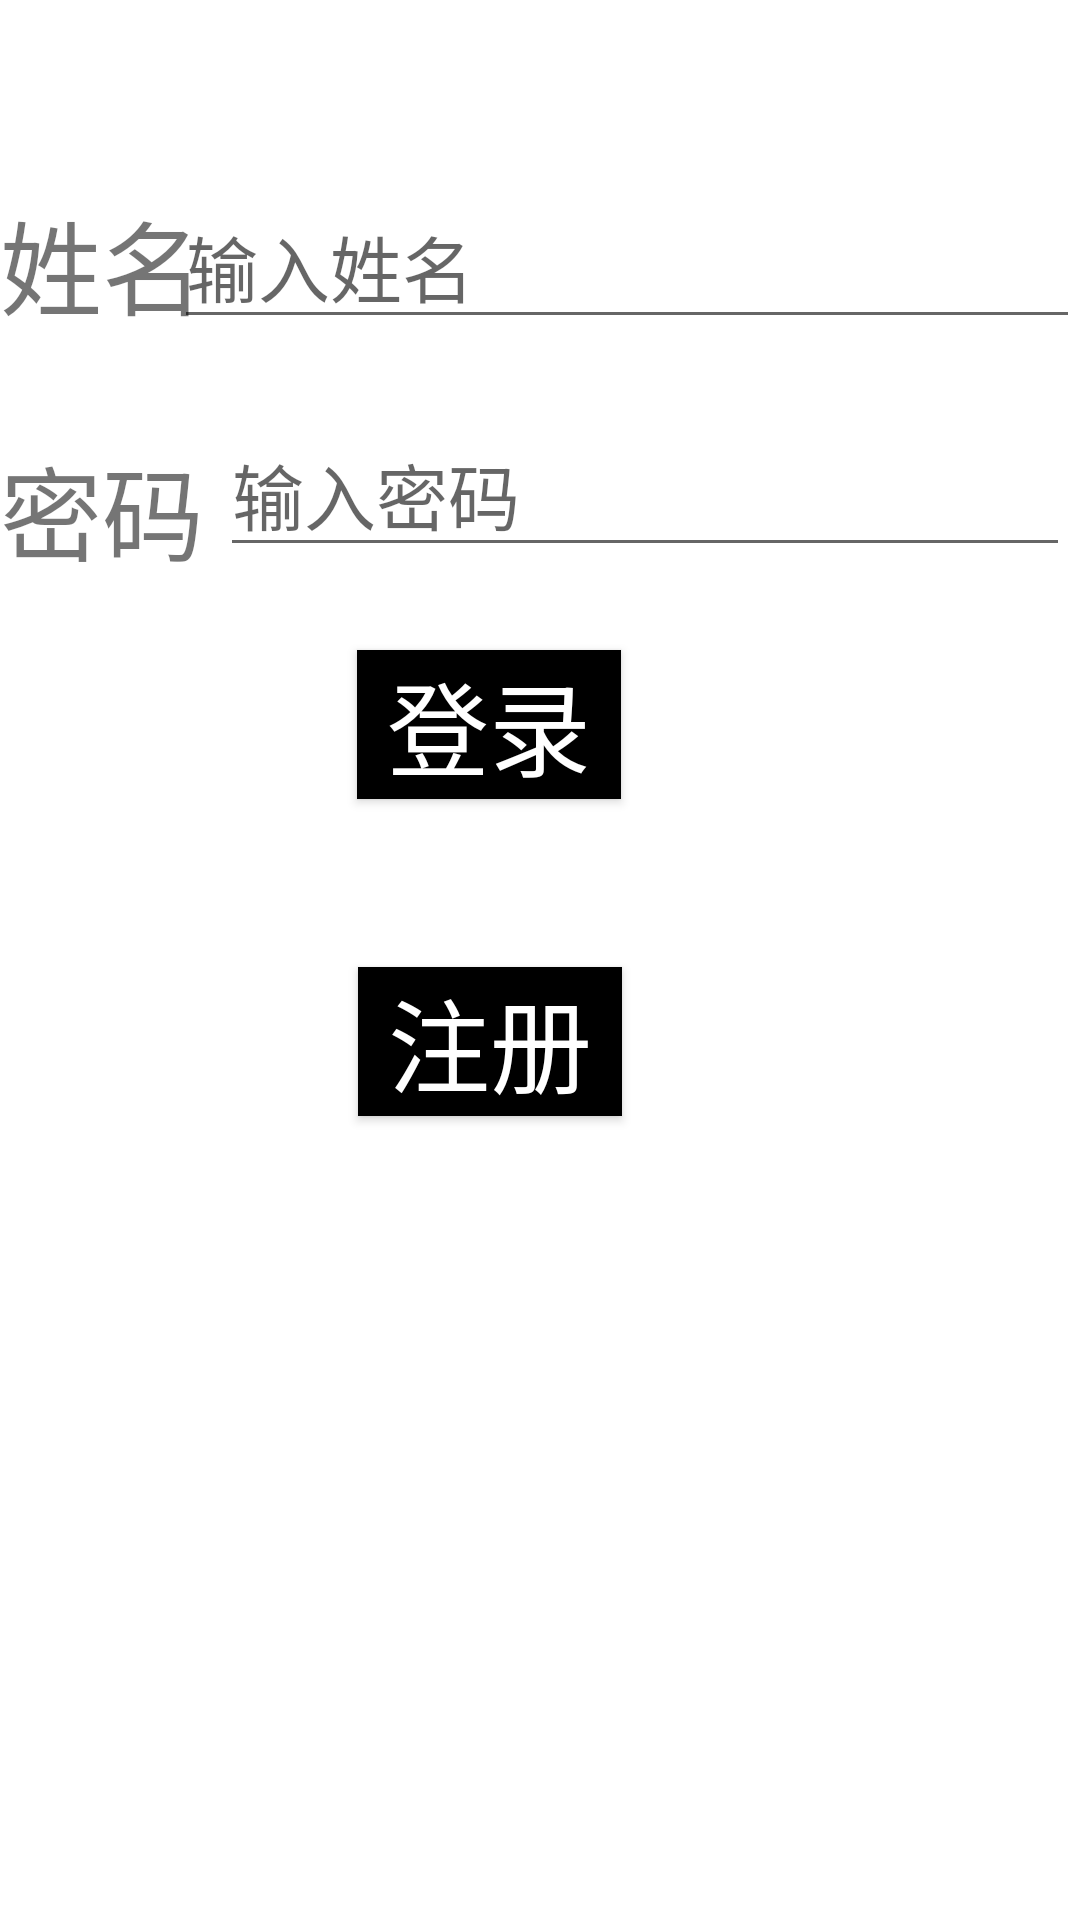

This screen was rendered from an Android layout file. Write that file and the resources it references.
<!-- AndroidManifest.xml: application theme Theme.Android_homeword_1 -->
<!-- res/layout/login_layout.xml -->
<?xml version="1.0" encoding="utf-8"?>
<androidx.constraintlayout.widget.ConstraintLayout xmlns:android="http://schemas.android.com/apk/res/android"
    xmlns:app="http://schemas.android.com/apk/res-auto"
    xmlns:tools="http://schemas.android.com/tools"
    android:layout_width="match_parent"
    android:layout_height="match_parent">

    <TextView
        android:id="@+id/login_name"
        android:layout_width="wrap_content"
        android:layout_height="wrap_content"
        android:text="姓名"
        android:textSize="34sp"
        app:layout_constraintBottom_toBottomOf="parent"
        app:layout_constraintEnd_toEndOf="parent"
        app:layout_constraintHorizontal_bias="0.0"
        app:layout_constraintStart_toStartOf="parent"
        app:layout_constraintTop_toTopOf="parent"
        app:layout_constraintVertical_bias="0.107" />

    <TextView
        android:id="@+id/textView2"
        android:layout_width="wrap_content"
        android:layout_height="wrap_content"
        android:text="密码"
        android:textSize="34sp"
        app:layout_constraintBottom_toBottomOf="parent"
        app:layout_constraintEnd_toEndOf="@+id/login_name"
        app:layout_constraintHorizontal_bias="0.0"
        app:layout_constraintStart_toStartOf="parent"
        app:layout_constraintTop_toBottomOf="@+id/login_name"
        app:layout_constraintVertical_bias="0.068" />

    <EditText
        android:id="@+id/editText_login_Name"
        android:layout_width="302dp"
        android:layout_height="50dp"
        android:ems="10"
        android:hint="输入姓名"
        android:inputType="textPersonName"
        android:textSize="24sp"
        app:layout_constraintBottom_toBottomOf="parent"
        app:layout_constraintEnd_toEndOf="parent"
        app:layout_constraintHorizontal_bias="1.0"
        app:layout_constraintStart_toEndOf="@+id/login_name"
        app:layout_constraintTop_toTopOf="parent"
        app:layout_constraintVertical_bias="0.107" />

    <EditText
        android:id="@+id/editText_login_Password"
        android:layout_width="wrap_content"
        android:layout_height="wrap_content"
        android:ems="10"
        android:hint="输入密码"
        android:inputType="textPassword"
        android:textSize="24sp"
        app:layout_constraintBottom_toBottomOf="parent"
        app:layout_constraintEnd_toEndOf="parent"
        app:layout_constraintHorizontal_bias="0.63"
        app:layout_constraintStart_toEndOf="@+id/textView2"
        app:layout_constraintTop_toTopOf="parent"
        app:layout_constraintVertical_bias="0.233" />

    <Button
        android:id="@+id/button_login"
        android:layout_width="wrap_content"
        android:layout_height="wrap_content"
        android:background="@color/black"
        android:backgroundTint="@color/black"
        android:onClick="click_login"
        android:text="登录"
        android:textColor="@color/white"
        android:textSize="34sp"
        app:layout_constraintBottom_toBottomOf="parent"
        app:layout_constraintEnd_toEndOf="parent"
        app:layout_constraintHorizontal_bias="0.438"
        app:layout_constraintStart_toStartOf="parent"
        app:layout_constraintTop_toTopOf="parent"
        app:layout_constraintVertical_bias="0.367" />

    <Button
        android:id="@+id/button_register"
        android:layout_width="wrap_content"
        android:layout_height="wrap_content"
        android:background="@color/black"
        android:backgroundTint="@color/black"
        android:onClick="click_register"
        android:text="注册"
        android:textColor="#FFFFFF"
        android:textSize="34sp"
        app:layout_constraintBottom_toBottomOf="parent"
        app:layout_constraintEnd_toEndOf="parent"
        app:layout_constraintHorizontal_bias="0.439"
        app:layout_constraintStart_toStartOf="parent"
        app:layout_constraintTop_toTopOf="parent"
        app:layout_constraintVertical_bias="0.546" />

</androidx.constraintlayout.widget.ConstraintLayout>
<!-- resources referenced by this layout -->
<resources>
  <style name="Theme.Android_homeword_1" parent="Theme.MaterialComponents.DayNight.NoActionBar">
          
          <item name="colorPrimary">@color/purple_500</item>
          <item name="colorPrimaryVariant">@color/purple_700</item>
          <item name="colorOnPrimary">@color/white</item>
          
          <item name="colorSecondary">@color/teal_200</item>
          <item name="colorSecondaryVariant">@color/teal_700</item>
          <item name="colorOnSecondary">@color/black</item>
          
          <item name="android:statusBarColor">?attr/colorPrimaryVariant</item>
          
      </style>
  <!-- not gathered from this repository: default colours our renderer supplied (Android Studio template values) -->
  <color name="purple_500">#FF6200EE</color>
  <color name="purple_700">#FF3700B3</color>
  <color name="teal_200">#FF03DAC5</color>
  <color name="teal_700">#FF018786</color>
  <color name="black">#FF000000</color>
  <color name="white">#FFFFFFFF</color>
</resources>
